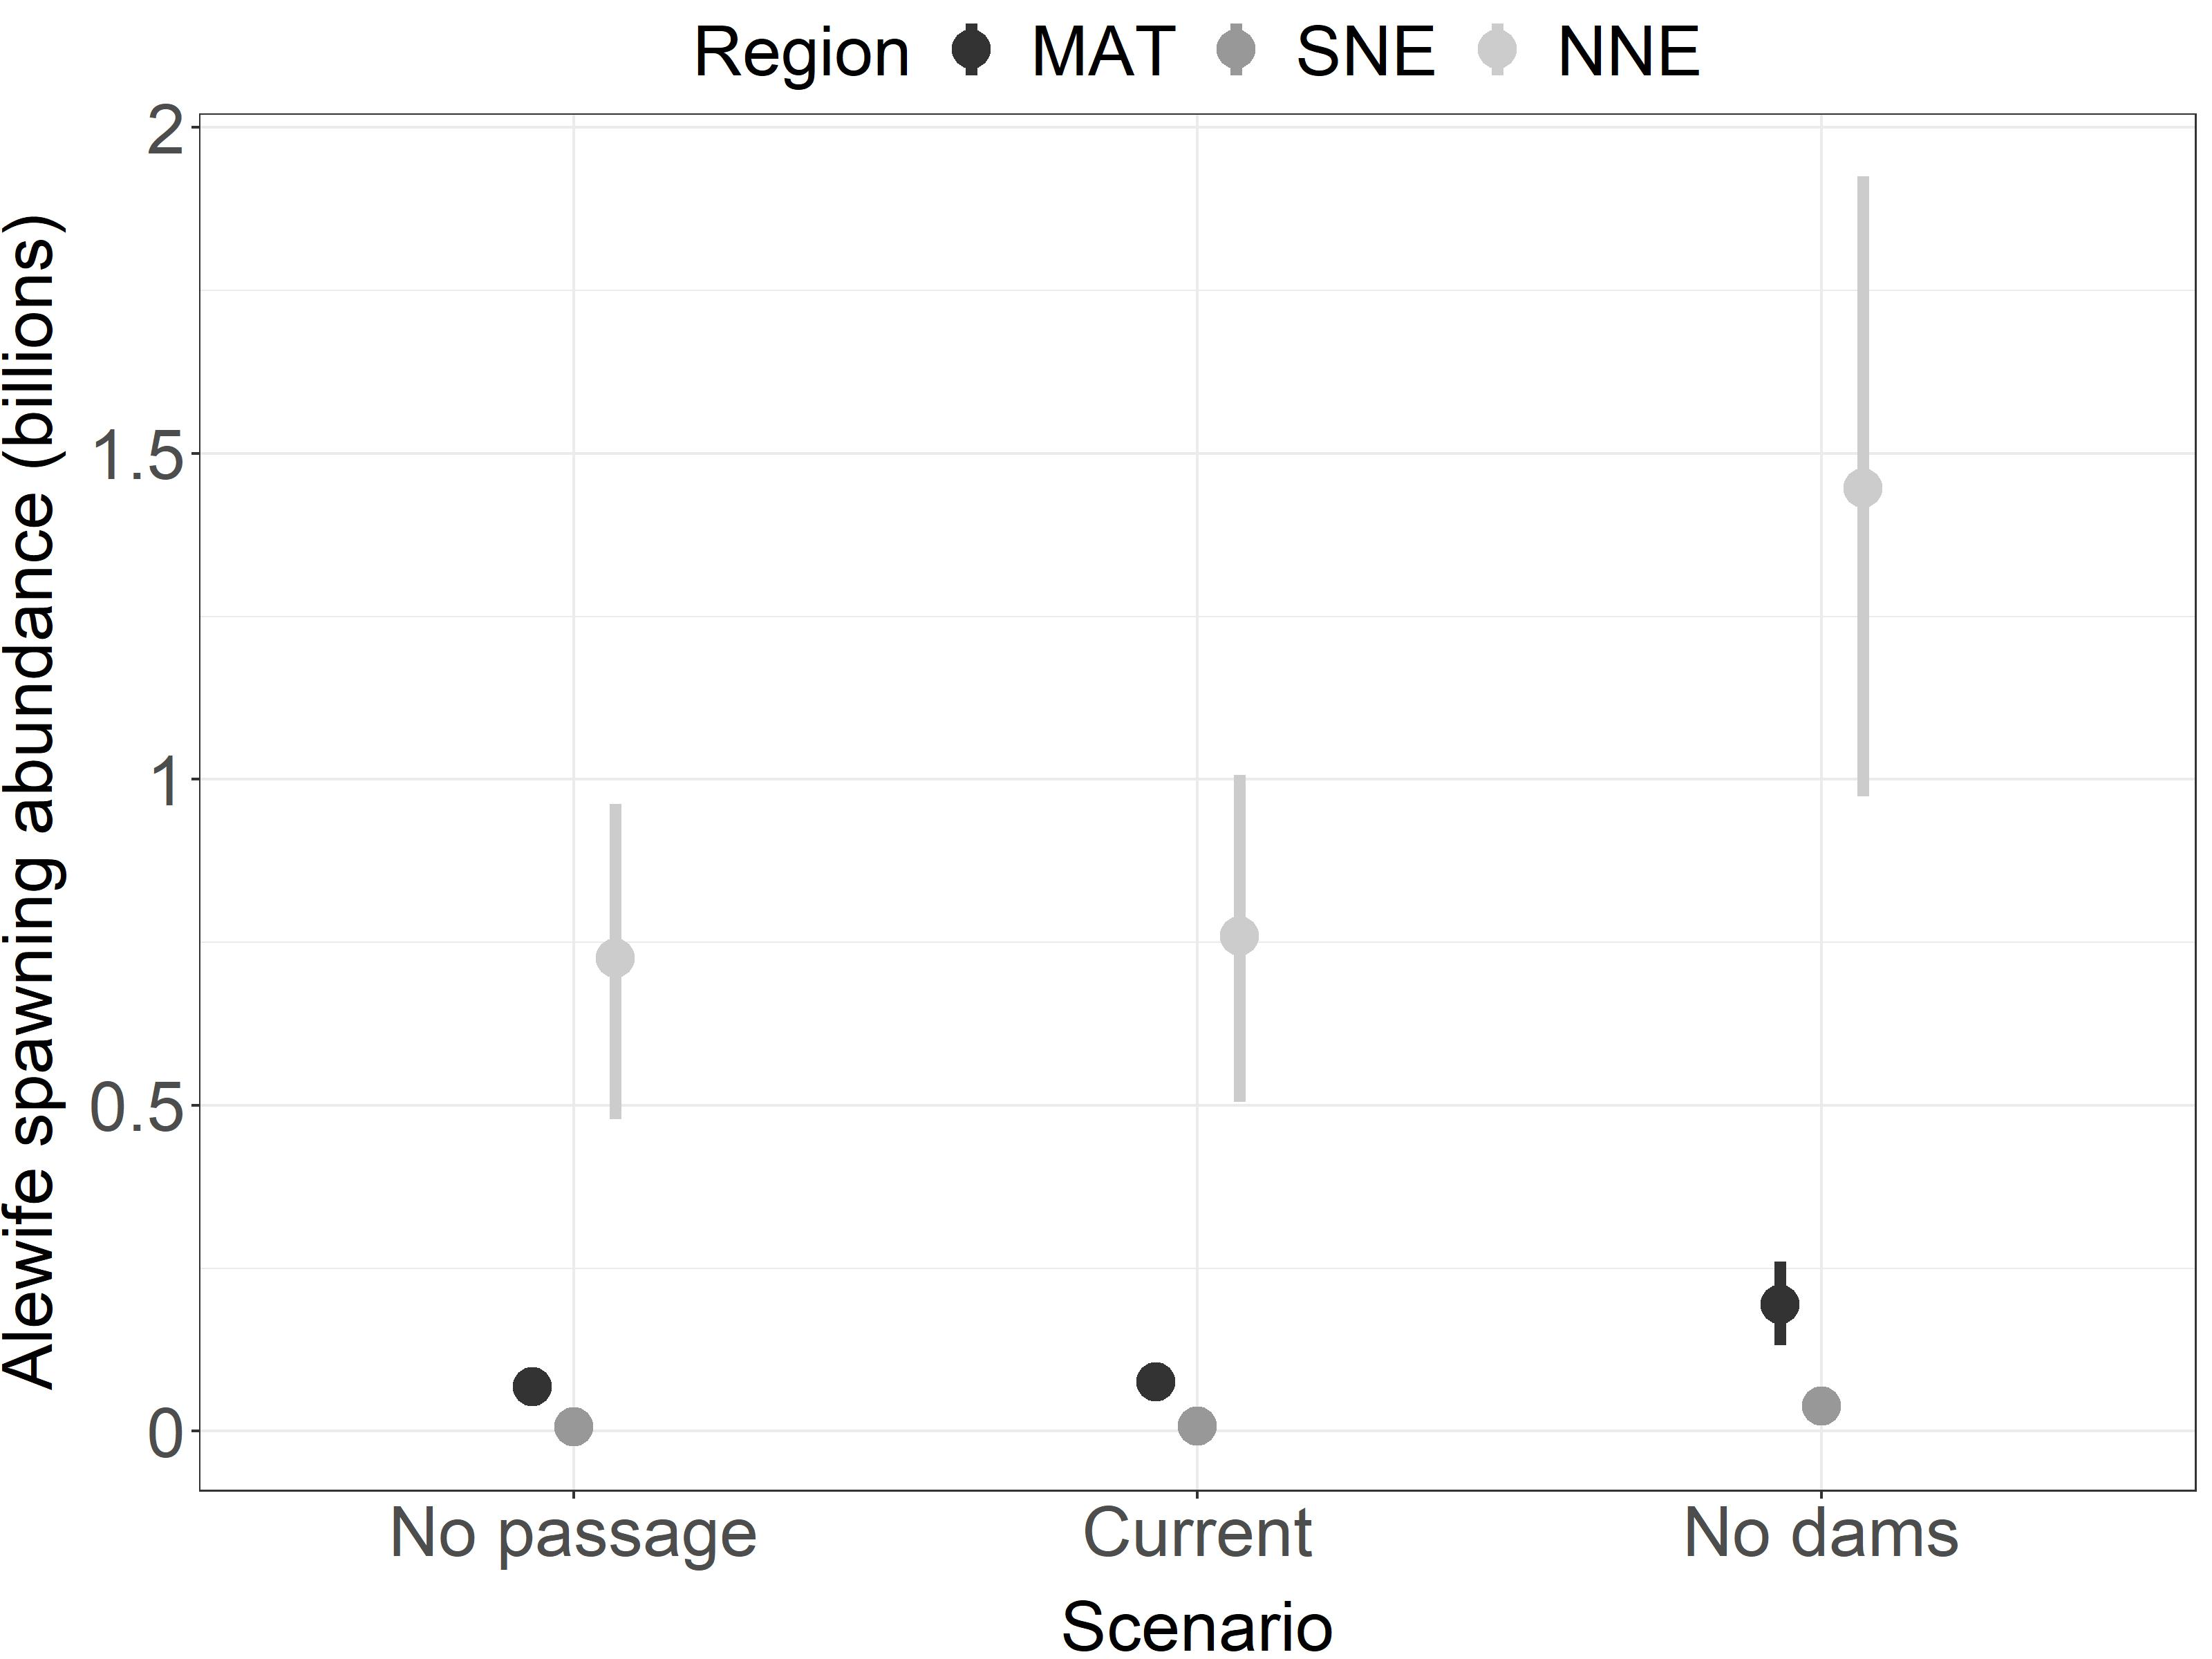

Values plotted in this chart, from the file beside it:
region, scenario, pop, lwr, upr
MAT, Current, 75573842, 51531884, 101525618
MAT, No dams, 194078020, 132267683, 260430264
MAT, No passage, 68403600, 45999007, 92794750
NNE, Current, 759327713, 505612499, 1006836260
NNE, No dams, 1446507564, 974309112, 1925498200
NNE, No passage, 725398830, 478861461, 961729542
SNE, Current, 8006248, 5254048, 10761637
SNE, No dams, 38619983, 26355336, 51801137
SNE, No passage, 6913534, 4444367, 9530573
